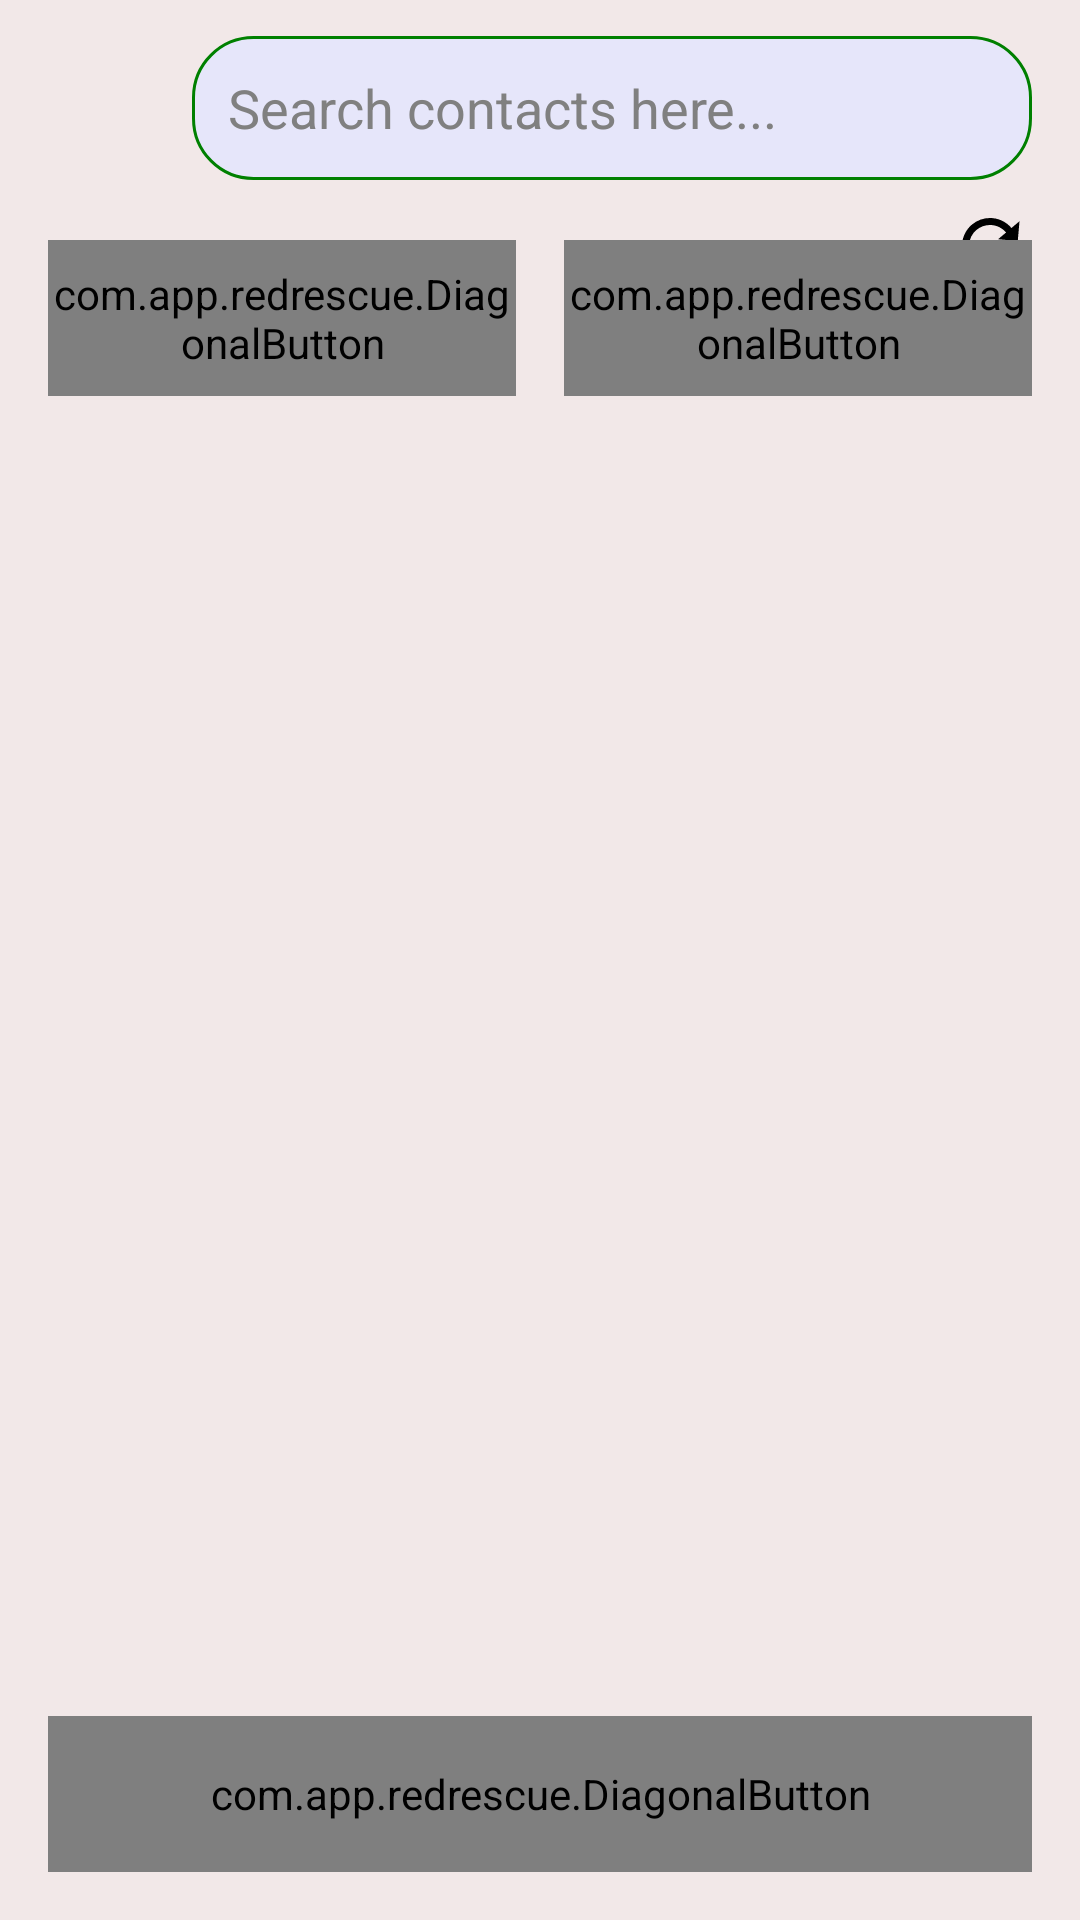

Produce the Android XML layout that renders to this screen, including the resource entries it uses.
<!-- AndroidManifest.xml: application theme Theme.RedRescue -->
<!-- res/layout/activity_contacts.xml -->
<androidx.constraintlayout.widget.ConstraintLayout xmlns:android="http://schemas.android.com/apk/res/android"
    xmlns:app="http://schemas.android.com/apk/res-auto"
    xmlns:tools="http://schemas.android.com/tools"
    android:layout_width="match_parent"
    android:layout_height="match_parent"
    android:background="@color/mainColor"
    tools:context=".Contacts">

    
    <ImageView
        android:id="@+id/btnClose1"
        android:layout_width="40dp"
        android:layout_height="40dp"
        android:layout_marginStart="16dp"
        android:layout_marginTop="16dp"
        android:padding="8dp"
        android:src="@drawable/back"
        app:layout_constraintStart_toStartOf="parent"
        app:layout_constraintTop_toTopOf="parent"
        app:tint="@color/black" />

    
    <EditText
        android:id="@+id/searchInput"
        android:layout_width="0dp"
        android:layout_height="48dp"
        android:layout_marginStart="8dp"
        android:layout_marginEnd="16dp"
        android:background="@drawable/rounded_white_bg"
        android:drawableStart="@drawable/search"
        android:drawablePadding="8dp"
        android:hint="@string/search_here"
        android:padding="12dp"
        android:textColor="@color/black"
        android:textColorHint="@color/gray"
        app:layout_constraintBottom_toBottomOf="@id/btnClose1"
        app:layout_constraintEnd_toEndOf="parent"
        app:layout_constraintStart_toEndOf="@id/btnClose1"
        app:layout_constraintTop_toTopOf="@id/btnClose1" />

    
    <ImageView
        android:id="@+id/btnRefreshSelected"
        android:layout_width="28dp"
        android:layout_height="28dp"
        android:layout_marginTop="12dp"
        android:layout_marginEnd="16dp"
        android:src="@drawable/ic_refresh"
        app:layout_constraintEnd_toEndOf="parent"
        app:layout_constraintTop_toBottomOf="@id/btnClose1"
        app:tint="@color/black" />

    
    <androidx.recyclerview.widget.RecyclerView
        android:id="@+id/selectedRecyclerView"
        android:layout_width="match_parent"
        android:layout_height="wrap_content"
        android:layout_marginStart="16dp"
        android:layout_marginEnd="60dp"
        android:clipToPadding="false"
        android:overScrollMode="never"
        android:scrollbars="none"
        app:layout_constraintEnd_toStartOf="@id/btnRefreshSelected"
        app:layout_constraintStart_toStartOf="parent"
        app:layout_constraintTop_toBottomOf="@id/btnClose1"
        tools:listitem="@layout/item_selected_contact" />

    
    <LinearLayout
        android:layout_width="match_parent"
        android:layout_height="wrap_content"
        android:layout_marginTop="8dp"
        android:orientation="horizontal"
        android:padding="16dp"
        app:layout_constraintEnd_toEndOf="parent"
        app:layout_constraintStart_toStartOf="parent"
        app:layout_constraintTop_toBottomOf="@id/selectedRecyclerView">

        <com.app.redrescue.DiagonalButton
            android:id="@+id/btnAddMore"
            android:layout_width="0dp"
            android:layout_height="52dp"
            android:layout_marginEnd="8dp"
            android:layout_weight="1"
            android:background="@drawable/button_glow1"
            android:text="@string/add_more"
            android:textColor="@android:color/white"
            android:textSize="16sp"
            app:backgroundTint="@null" />

        <com.app.redrescue.DiagonalButton
            android:id="@+id/btnSendSos"
            android:layout_width="0dp"
            android:layout_height="52dp"
            android:layout_marginStart="8dp"
            android:layout_weight="1"
            android:background="@drawable/red_bg"
            android:text="@string/sent"
            android:textColor="@android:color/white"
            android:textSize="16sp"
            app:backgroundTint="@null" />
    </LinearLayout>

    
    <androidx.recyclerview.widget.RecyclerView
        android:id="@+id/contactsRecyclerView"
        android:layout_width="0dp"
        android:layout_height="0dp"
        android:layout_margin="16dp"
        app:layout_constraintBottom_toTopOf="@id/btnSaveContact"
        app:layout_constraintEnd_toEndOf="parent"
        app:layout_constraintStart_toStartOf="parent"
        app:layout_constraintTop_toBottomOf="@id/searchInput" />

    
    <com.app.redrescue.DiagonalButton
        android:id="@+id/btnSaveContact"
        android:layout_width="0dp"
        android:layout_height="52dp"
        android:layout_margin="16dp"
        android:background="@drawable/red_bg"
        android:text="@string/save"
        android:textColor="@android:color/white"
        android:textSize="16sp"
        app:backgroundTint="@null"
        app:layout_constraintBottom_toBottomOf="parent"
        app:layout_constraintEnd_toEndOf="parent"
        app:layout_constraintStart_toStartOf="parent" />

</androidx.constraintlayout.widget.ConstraintLayout>
<!-- res/layout/item_selected_contact.xml (included above) -->
<?xml version="1.0" encoding="utf-8"?>
<LinearLayout xmlns:android="http://schemas.android.com/apk/res/android"
    android:layout_width="match_parent"
    android:layout_height="wrap_content"
    android:orientation="horizontal"
    android:padding="12dp">

    <ImageView
        android:layout_width="28dp"
        android:layout_height="28dp"
        android:src="@drawable/person"/>

    <LinearLayout
        android:layout_width="0dp"
        android:layout_height="wrap_content"
        android:layout_weight="1"
        android:orientation="vertical"
        android:paddingStart="12dp">

        <TextView
            android:id="@+id/selectedName"
            android:layout_width="wrap_content"
            android:layout_height="wrap_content"
            android:textStyle="bold"
            android:hint="@string/loading"
            android:textSize="16sp"/>

        <TextView
            android:id="@+id/selectedPhone"
            android:layout_width="wrap_content"
            android:layout_height="wrap_content"
            android:hint="@string/loading"
            android:textSize="14sp"/>
    </LinearLayout>

    <ImageView
        android:id="@+id/btnRemove"
        android:layout_width="20dp"
        android:layout_height="20dp"
        android:layout_gravity="center"
        android:src="@drawable/ic_close"/>
</LinearLayout>
<!-- resources referenced by this layout -->
<resources>
  <color name="black">#000000</color>
  <color name="gray">#808080</color>
  <color name="mainColor">#F2E8E8</color>
  <!-- drawable button_glow1 (drawable) -->
  <?xml version="1.0" encoding="utf-8"?>
  <shape xmlns:android="http://schemas.android.com/apk/res/android"
      android:shape="rectangle">
      <gradient
          android:startColor="#FFA726"
          android:endColor="#FFA726"
          android:angle="90" />
  
      <corners android:radius="12dp" />
      <padding android:left="12dp" android:right="12dp" />
  </shape>
  <!-- drawable ic_refresh (drawable) -->
  <vector xmlns:android="http://schemas.android.com/apk/res/android"
      android:width="24dp"
      android:height="24dp"
      android:viewportWidth="24.0"
      android:viewportHeight="24.0">
  
      <group
          android:rotation="50"
          android:scaleX="-1"
          android:pivotX="12"
          android:pivotY="12">
  
          <path
              android:fillColor="#FF000000"
              android:pathData="M12,4V1L8,5l4,4V6c3.31,0 6,2.69 6,6s-2.69,
              6 -6,6 -6,-2.69 -6,-6h-2c0,4.42 3.58,8 8,8s8,-3.58 8,-8 -3.58,-8 -8,-8z"/>
      </group>
  </vector>
  <!-- drawable red_bg (drawable) -->
  <?xml version="1.0" encoding="utf-8"?>
  <selector xmlns:android="http://schemas.android.com/apk/res/android">
  <item>
      <shape android:shape="rectangle">
          <corners android:radius="12dp" />
          <solid android:color="@color/red"/>
      </shape>
  </item>
  </selector>
  <!-- drawable rounded_white_bg (drawable) -->
  <?xml version="1.0" encoding="utf-8"?>
  <shape xmlns:android="http://schemas.android.com/apk/res/android">
      <corners android:radius="20dp" />
      <solid android:color="@color/lavender" />
      <stroke android:color="@color/green" android:width="1dp"/>
  </shape>
  <string name="add_more">ADD More</string>
  <string name="loading">Loading...</string>
  <string name="save">SAVE</string>
  <string name="search_here">Search contacts here...</string>
  <string name="sent">SENT</string>
  <style name="Theme.RedRescue" parent="Base.Theme.RedRescue" />
  <color name="red">#FF0000</color>
  <color name="lavender">#E6E6FA</color>
  <color name="green">#008000</color>
  <style name="Base.Theme.RedRescue" parent="Theme.MaterialComponents.DayNight.NoActionBar">
          
          <item name="android:windowIsTranslucent">true</item>
          
      </style>
</resources>
